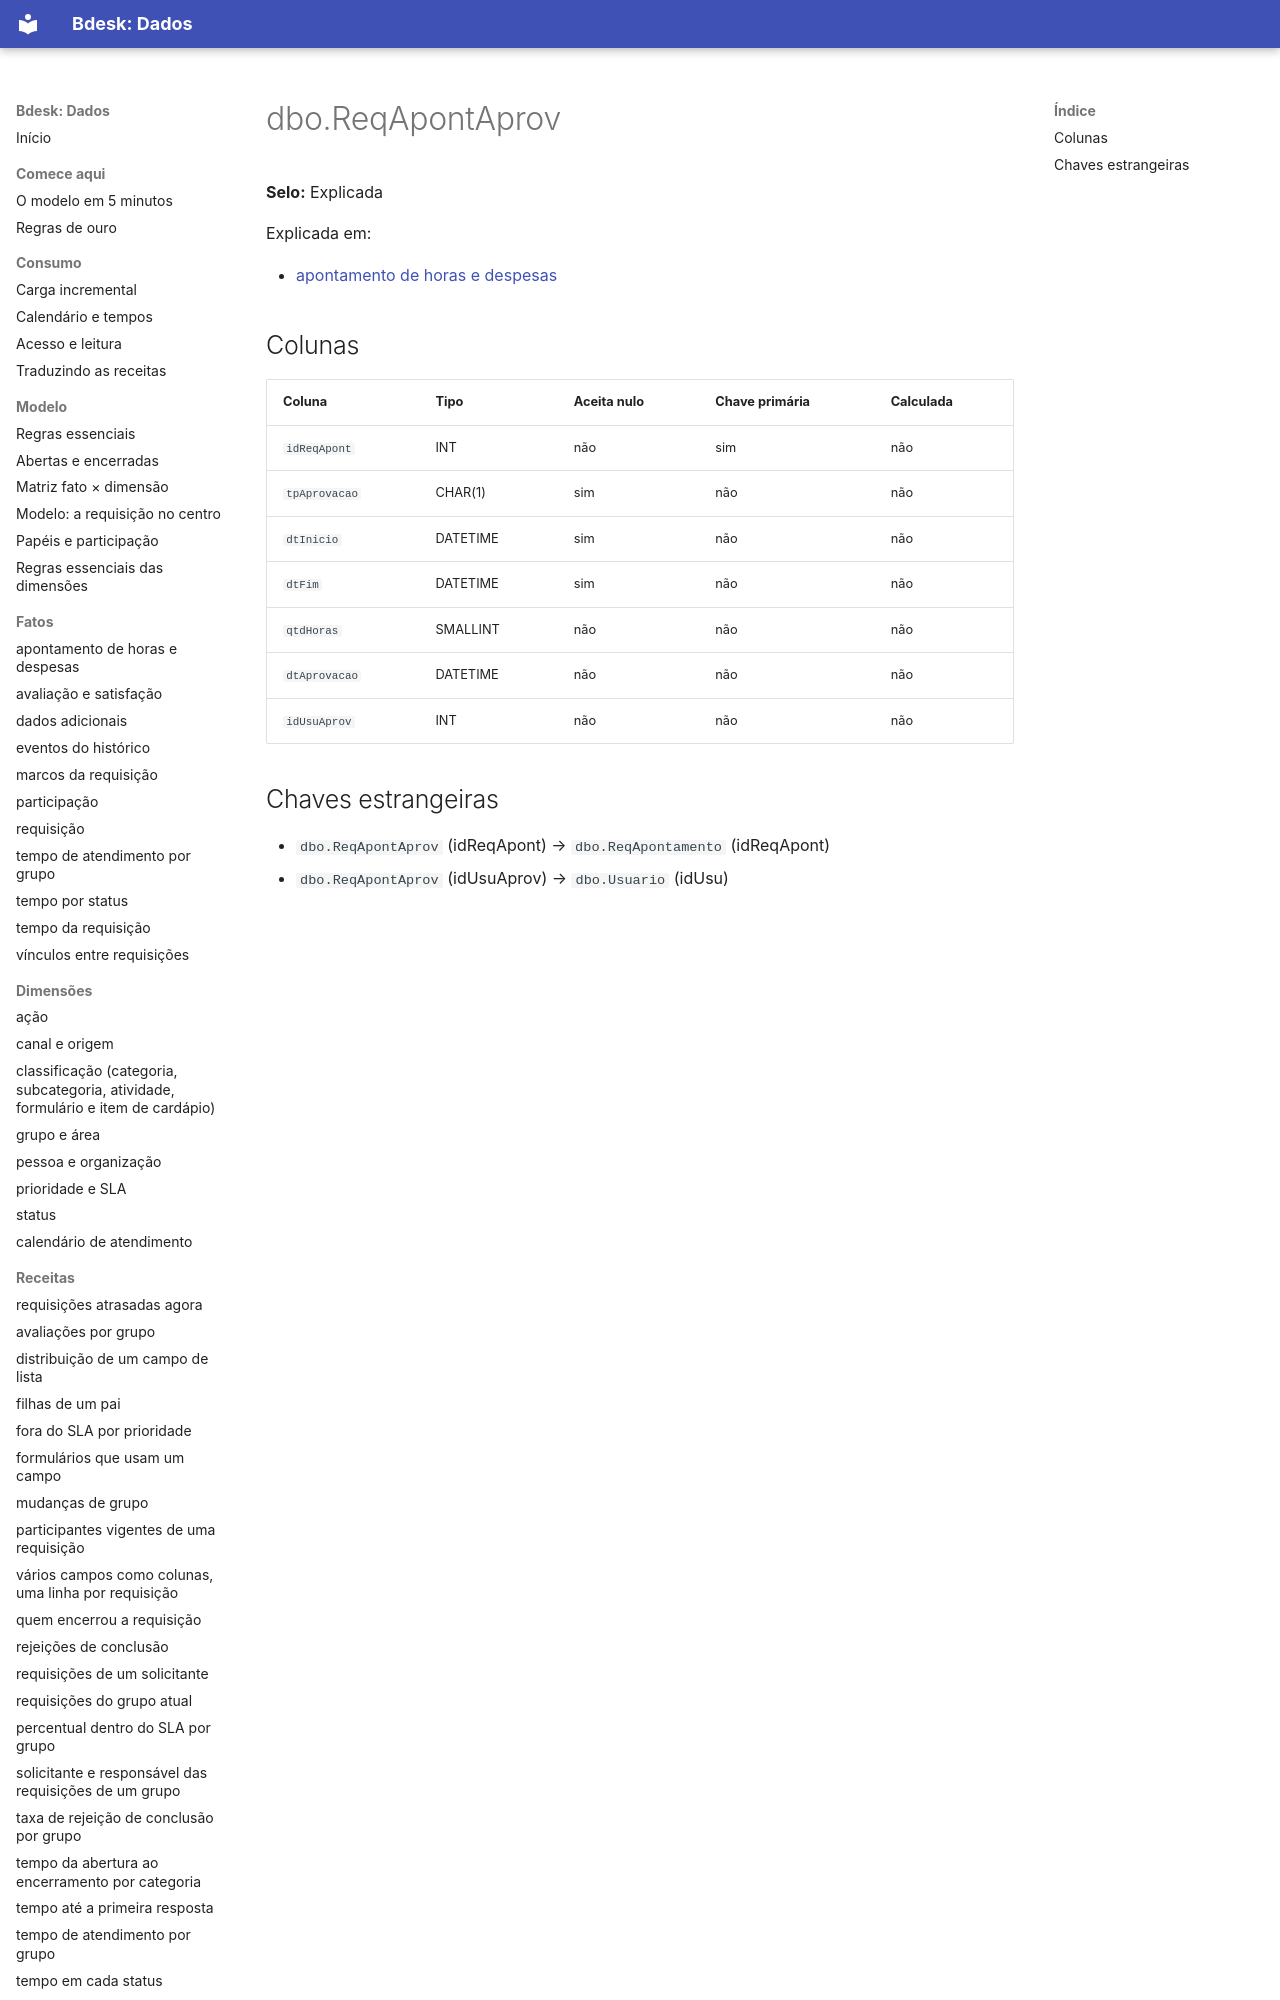

repository: bdeskapp/dados · page: dicionario/dbo-reqapontaprov/index.html · generator: mkdocs

---
gerado: sincronizacao
---

# dbo.ReqApontAprov

**Selo:** Explicada

Explicada em:

- [apontamento de horas e despesas](../fatos/apontamento-e-despesas.md)

## Colunas

| Coluna | Tipo | Aceita nulo | Chave primária | Calculada |
|---|---|---|---|---|
| `idReqApont` | INT | não | sim | não |
| `tpAprovacao` | CHAR(1) | sim | não | não |
| `dtInicio` | DATETIME | sim | não | não |
| `dtFim` | DATETIME | sim | não | não |
| `qtdHoras` | SMALLINT | não | não | não |
| `dtAprovacao` | DATETIME | não | nã
